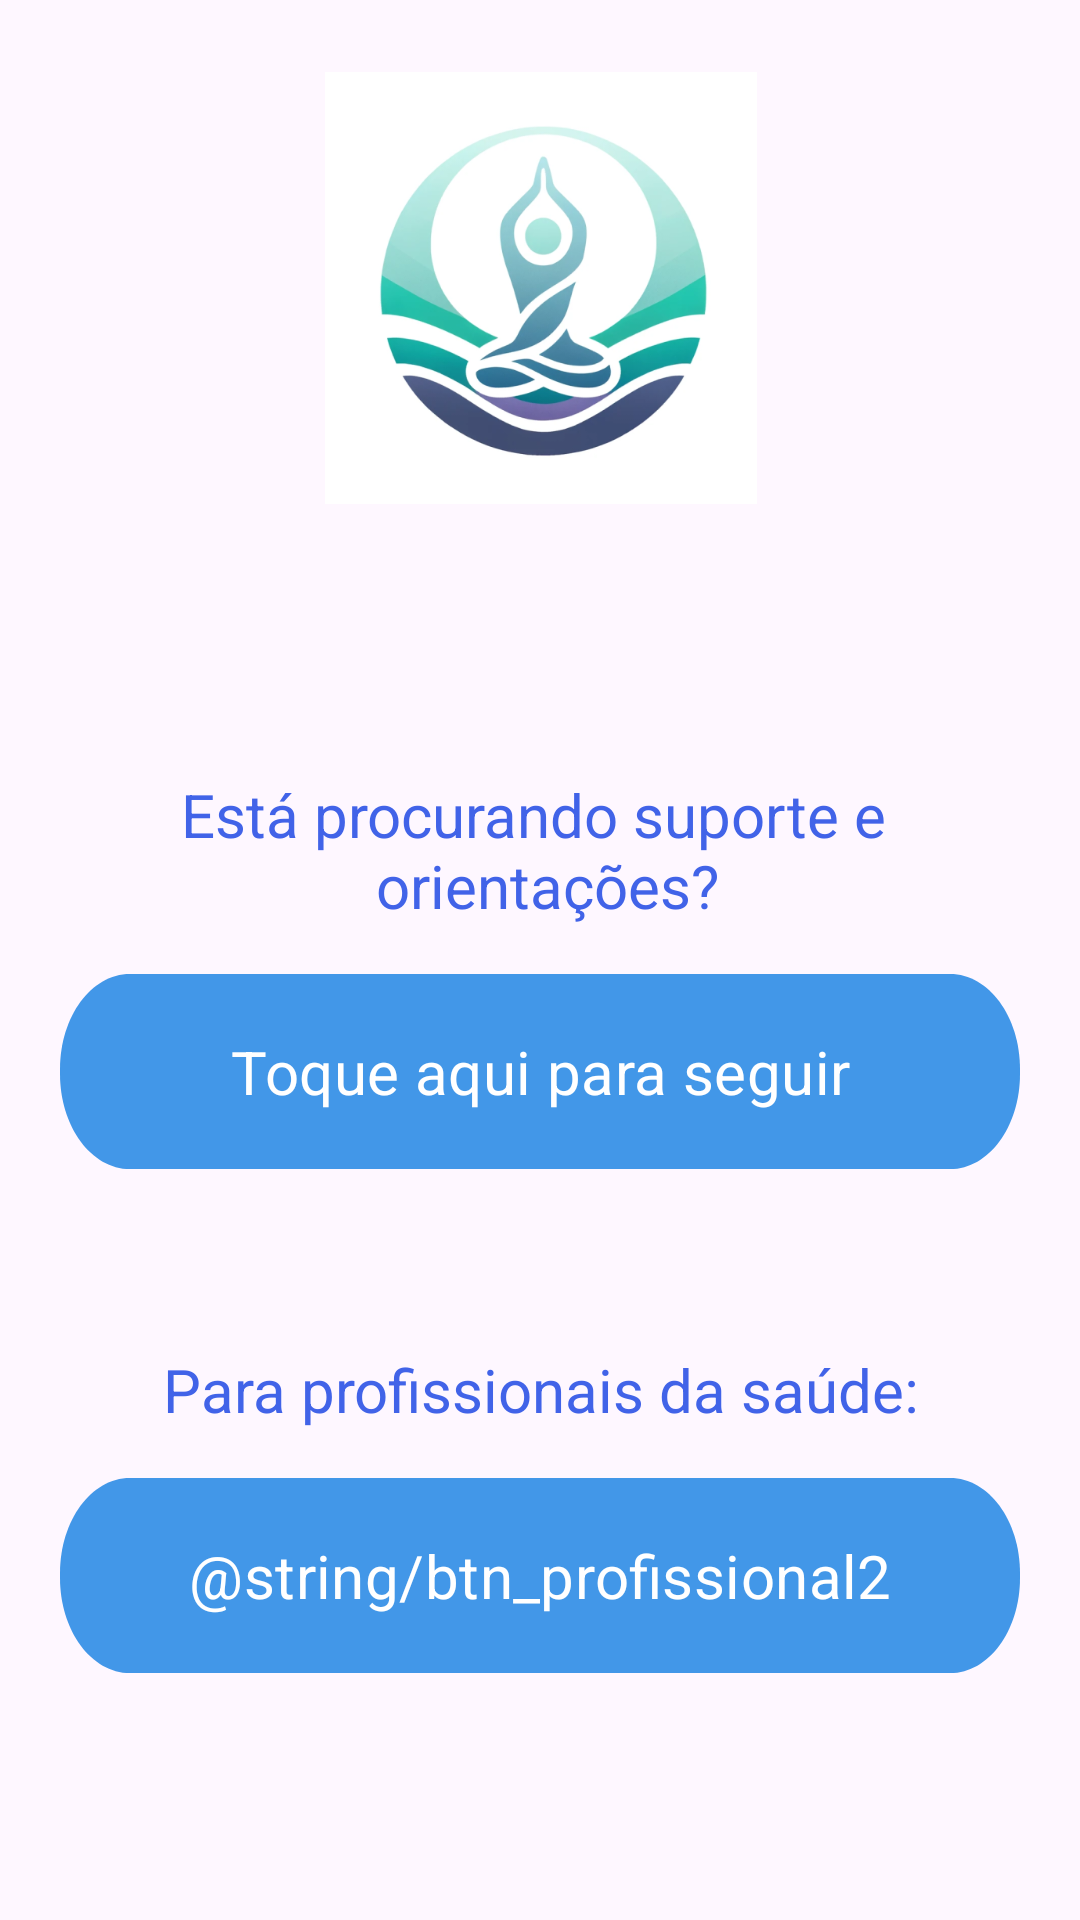

Write the Android layout XML for this screen, with the resource values it uses.
<!-- AndroidManifest.xml: application theme Theme.WelnessMind -->
<!-- res/layout/fragment_conditional_login.xml -->
<?xml version="1.0" encoding="utf-8"?>
<ScrollView xmlns:app="http://schemas.android.com/apk/res-auto"
    android:layout_width="match_parent"
    android:layout_height="match_parent"
    xmlns:android="http://schemas.android.com/apk/res/android"
    android:fillViewport="true">
    <androidx.constraintlayout.widget.ConstraintLayout
        android:layout_width="match_parent"
        android:layout_height="wrap_content">

        <ImageView
            android:id="@+id/logo"
            android:layout_width="165dp"
            android:layout_height="144dp"
            android:layout_marginTop="24dp"
            app:layout_constraintEnd_toEndOf="parent"
            app:layout_constraintStart_toStartOf="parent"
            app:layout_constraintTop_toTopOf="parent"
            app:srcCompat="@drawable/welness_mind_logo" />

        <TextView
            android:id="@+id/primeiro_acesso"
            style="@style/paragraph"
            android:layout_width="0dp"
            android:layout_height="wrap_content"
            android:layout_marginTop="90dp"
            android:gravity="center_horizontal"
            android:text="@string/decision_paciente"
            android:textColor="@color/royal_blue"
            app:layout_constraintEnd_toEndOf="parent"
            app:layout_constraintStart_toStartOf="parent"
            app:layout_constraintTop_toBottomOf="@id/logo" />

        <Button
            android:id="@+id/btn_paciente"
            style="@style/paragraph"
            android:layout_width="320dp"
            android:layout_height="65dp"
            android:layout_marginTop="16dp"
            android:background="@drawable/button"
            android:text="@string/btn_paciente"
            app:layout_constraintEnd_toEndOf="parent"
            app:layout_constraintStart_toStartOf="parent"
            app:layout_constraintTop_toBottomOf="@id/primeiro_acesso" />

        <TextView
            android:id="@+id/login"
            style="@style/paragraph"
            android:layout_width="0dp"
            android:layout_height="wrap_content"
            android:layout_marginTop="60dp"
            android:gravity="center_horizontal"
            android:text="@string/decision_profissional"
            android:textColor="@color/royal_blue"
            app:layout_constraintEnd_toEndOf="parent"
            app:layout_constraintStart_toStartOf="parent"
            app:layout_constraintTop_toBottomOf="@id/btn_paciente" />

        <Button
            android:id="@+id/btn_profissional"
            style="@style/paragraph"
            android:layout_width="320dp"
            android:layout_height="65dp"
            android:layout_marginTop="16dp"
            android:background="@drawable/button"
            android:text="@string/btn_profissional2"
            app:layout_constraintEnd_toEndOf="parent"
            app:layout_constraintStart_toStartOf="parent"
            app:layout_constraintTop_toBottomOf="@id/login" />

        <androidx.constraintlayout.widget.Guideline
            android:id="@+id/guideline"
            android:layout_width="wrap_content"
            android:layout_height="wrap_content"
            android:orientation="vertical"
            app:layout_constraintGuide_begin="387dp" />

        <androidx.constraintlayout.widget.Guideline
            android:id="@+id/guideline2"
            android:layout_width="wrap_content"
            android:layout_height="wrap_content"
            android:orientation="vertical"
            app:layout_constraintGuide_begin="24dp" />


    </androidx.constraintlayout.widget.ConstraintLayout>
</ScrollView>
<!-- resources referenced by this layout -->
<resources>
  <color name="royal_blue">#4163E8</color>
  <!-- drawable button (drawable) -->
  <?xml version="1.0" encoding="utf-8"?>
  <vector xmlns:android="http://schemas.android.com/apk/res/android"
      android:width="64dp"
      android:height="10dp"
      android:viewportWidth="275"
      android:viewportHeight="41">
      <group>
          <clip-path
              android:pathData="M20 0H255C266.046 0 275 8.95431 275 20V21C275 32.0457 266.046 41 255 41H20C8.95431 41 0 32.0457 0 21V20C0 8.95431 8.95431 0 20 0Z"
              />
          <path
              android:pathData="M0 0V41H275V0"
              android:fillColor="#4297E8"
              />
      </group>
  </vector>
  <!-- drawable welness_mind_logo: webp bitmap (drawable, 77788 bytes) -->
  <string name="btn_paciente">Toque aqui para seguir</string>
  <string name="decision_paciente">Está procurando suporte e \n orientações?</string>
  <string name="decision_profissional">Para profissionais da saúde:</string>
  <style name="paragraph">
          <item name="fontFamily">sans-serif</item>
          <item name="android:textColor">@color/white</item>
          <item name="android:textSize">20sp</item>
      </style>
  <style name="Theme.WelnessMind" parent="Base.Theme.WelnessMind" />
  <color name="white">#FFFFFFFF</color>
  <style name="Base.Theme.WelnessMind" parent="Theme.Material3.DayNight.NoActionBar">
          
          <item name="colorPrimary">@color/blue</item>
          <item name="colorPrimaryVariant">@color/royal_blue</item>
          <item name="colorOnPrimary">@color/white</item>
      </style>
  <color name="blue">#4297E8</color>
</resources>
